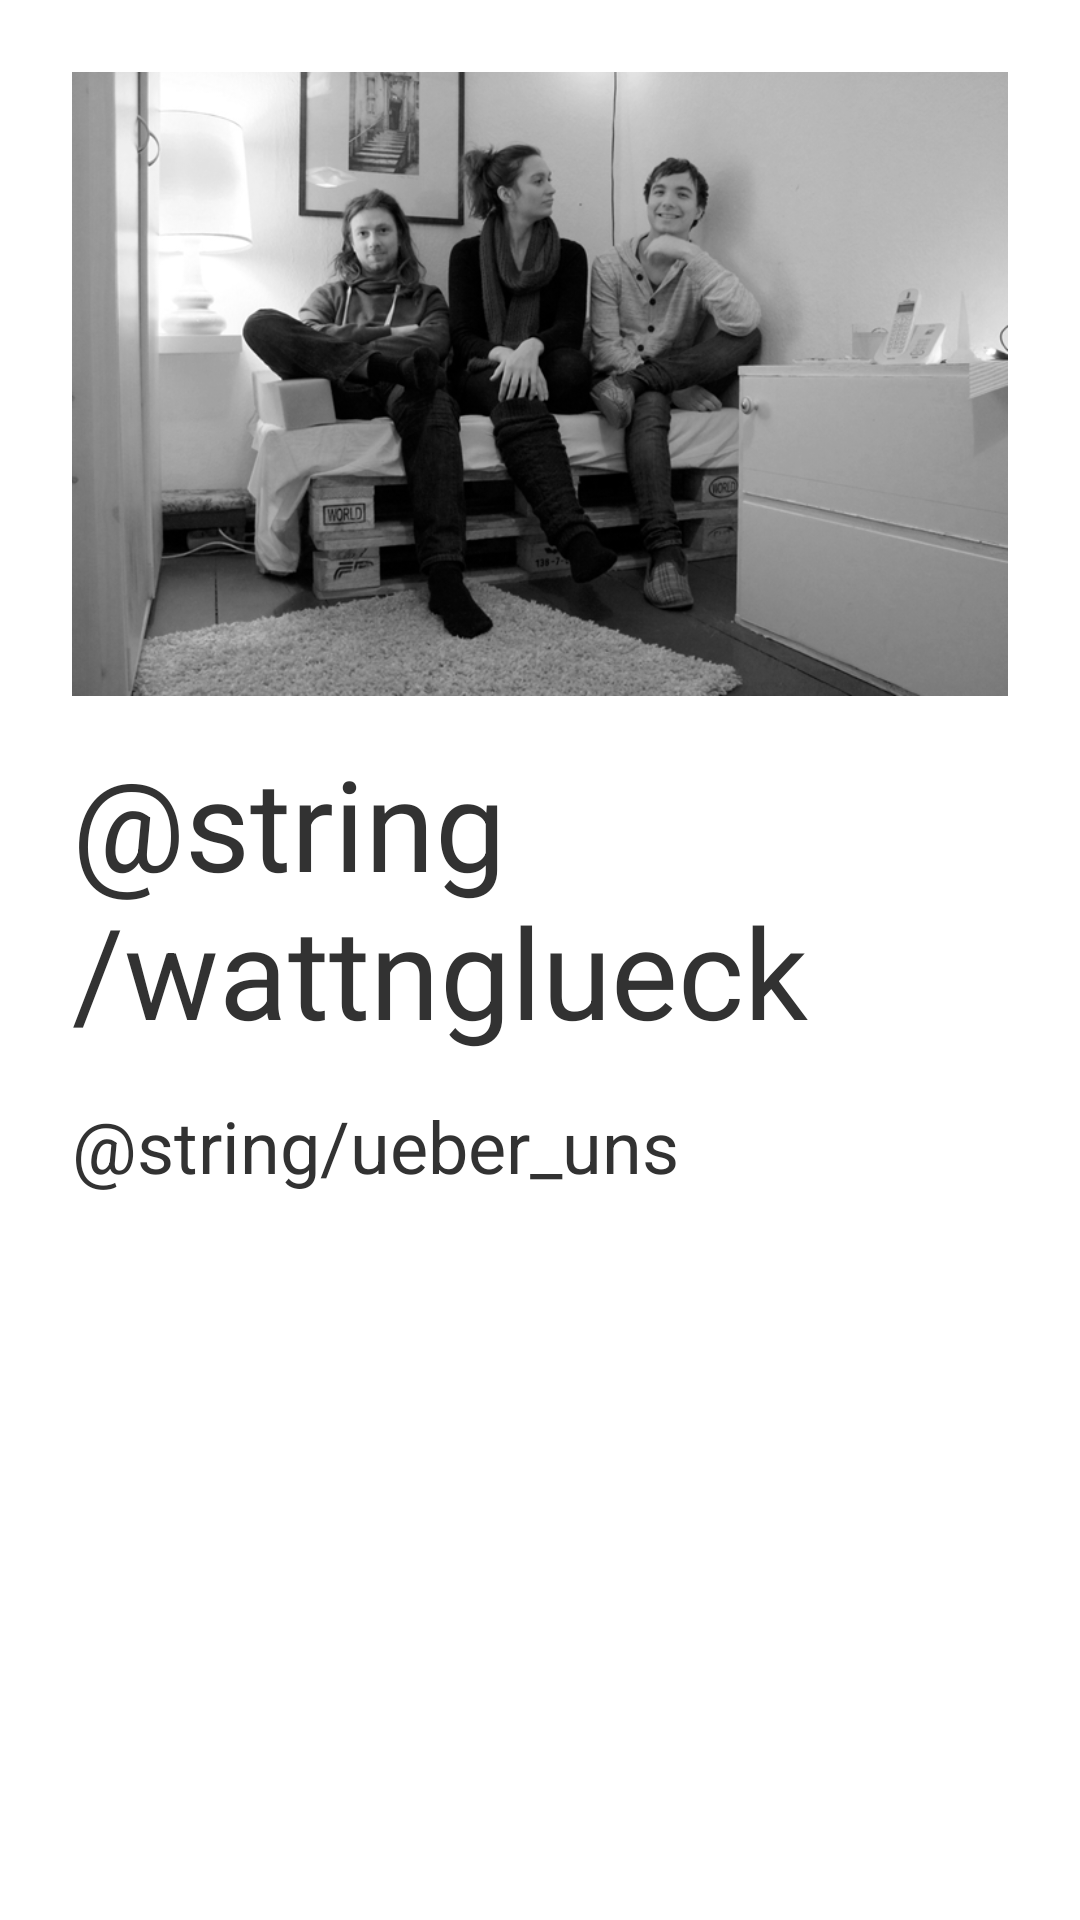

The Android layout XML behind this screen, and the referenced resources:
<!-- AndroidManifest.xml: application theme AppTheme -->
<!-- res/layout/activity_ueber.xml -->
<RelativeLayout xmlns:android="http://schemas.android.com/apk/res/android"
    xmlns:tools="http://schemas.android.com/tools"
    android:layout_width="match_parent"
    android:layout_height="match_parent"
    android:paddingLeft="24dp"
    android:paddingRight="24dp"
    android:paddingBottom="12dp"
    android:paddingTop="24dp"
    tools:context=".Ueber" >

    <ImageView
        android:id="@+id/team"
        android:layout_width="wrap_content"
        android:layout_height="wrap_content"
        android:layout_alignParentTop="true"
        android:contentDescription="@string/wattnglueck"
        android:adjustViewBounds="true"
        android:scaleType="fitXY"
        android:src="@drawable/team" />

    <TextView
        android:id="@+id/textUeberWattnGlueck"
        android:layout_width="wrap_content"
        android:layout_height="wrap_content"
        android:layout_below="@+id/team"
        android:layout_centerHorizontal="true"
        android:layout_marginTop="14dp"
        android:text="@string/wattnglueck" 
        android:textSize="42sp"/>

    <TextView
        android:id="@+id/textUeberUns"
        android:layout_width="wrap_content"
        android:layout_height="wrap_content"
        android:layout_alignParentLeft="true"
        android:layout_below="@+id/textUeberWattnGlueck"
        android:layout_centerHorizontal="true"
        android:layout_marginTop="14dp"
        android:lineSpacingExtra="-4dip"
        android:gravity="center_horizontal"
        android:text="@string/ueber_uns"
        android:textSize="24sp" />

</RelativeLayout>
<!-- resources referenced by this layout -->
<resources>
  <!-- drawable team: png bitmap (drawable, 247237 bytes) -->
  <style name="AppTheme" parent="AppBaseTheme">
          
      </style>
  <style name="AppBaseTheme" parent="android:Theme.Holo.Light">
          
      </style>
</resources>
